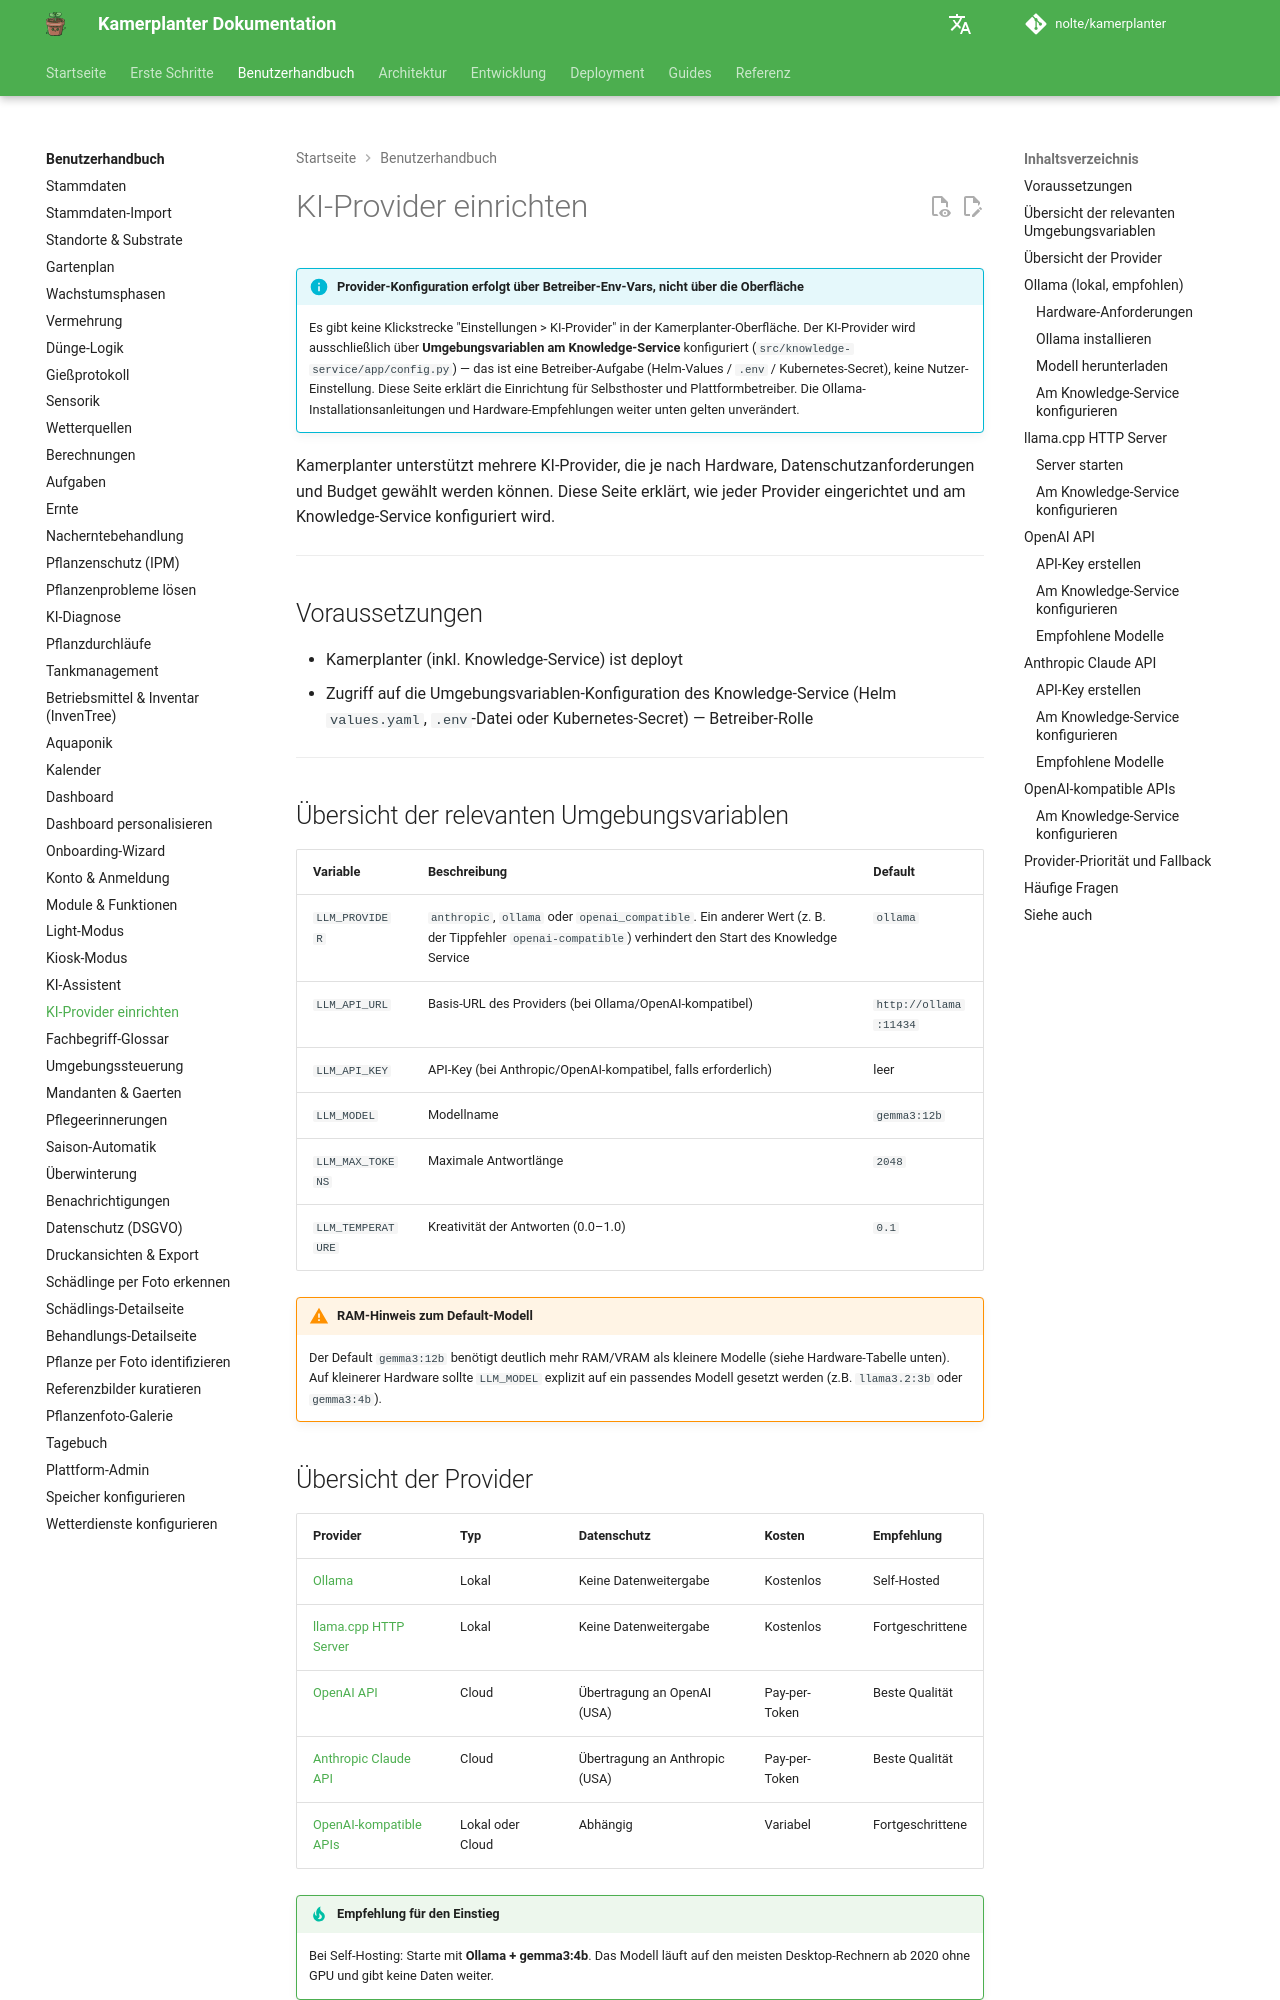

repository: nolte/kamerplanter · page: user-guide/ai-providers/index.html · generator: mkdocs

# KI-Provider einrichten

!!! info "Provider-Konfiguration erfolgt über Betreiber-Env-Vars, nicht über die Oberfläche"
    Es gibt keine Klickstrecke "Einstellungen > KI-Provider" in der Kamerplanter-Oberfläche. Der KI-Provider wird ausschließlich über **Umgebungsvariablen am Knowledge-Service** konfiguriert (`src/knowledge-service/app/config.py`) — das ist eine Betreiber-Aufgabe (Helm-Values / `.env` / Kubernetes-Secret), keine Nutzer-Einstellung. Diese Seite erklärt die Einrichtung für Selbsthoster und Plattformbetreiber. Die Ollama-Installationsanleitungen und Hardware-Empfehlungen weiter unten gelten unverändert.

Kamerplanter unterstützt mehrere KI-Provider, die je nach Hardware, Datenschutzanforderungen und Budget gewählt werden können. Diese Seite erklärt, wie jeder Provider eingerichtet und am Knowledge-Service konfiguriert wird.

---

## Voraussetzungen

- Kamerplanter (inkl. Knowledge-Service) ist deployt
- Zugriff auf die Umgebungsvariablen-Konfiguration des Knowledge-Service (Helm `values.yaml`, `.env`-Datei oder Kubernetes-Secret) — Betreiber-Rolle

---

## Übersicht der relevanten Umgebungsvariablen

| Variable | Beschreibung | Default |
|----------|-------------|---------|
| `LLM_PROVIDER` | `anthropic`, `ollama` oder `openai_compatible`. Ein anderer Wert (z. B. der Tippfehler `openai-compatible`) verhindert den Start des Knowledge Service | `ollama` |
| `LLM_API_URL` | Basis-URL des Providers (bei Ollama/OpenAI-kompatibel) | `http://ollama:11434` |
| `LLM_API_KEY` | API-Key (bei Anthropic/OpenAI-kompatibel, falls erforderlich) | leer |
| `LLM_MODEL` | Modellname | `gemma3:12b` |
| `LLM_MAX_TOKENS` | Maximale Antwortlänge | `2048` |
| `LLM_TEMPERATURE` | Kreativität der Antworten (0.0–1.0) | `0.1` |

!!! warning "RAM-Hinweis zum Default-Modell"
    Der Default `gemma3:12b` benötigt deutlich mehr RAM/VRAM als kleinere Modelle (siehe Hardware-Tabelle unten). Auf kleinerer Hardware sollte `LLM_MODEL` explizit auf ein passendes Modell gesetzt werden (z.B. `llama3.2:3b` oder `gemma3:4b`).

## Übersicht der Provider

| Provider | Typ | Datenschutz | Kosten | Empfehlung |
|----------|-----|-------------|--------|------------|
| [Ollama](#ollama-lokal-empfohlen) | Lokal | Keine Datenweitergabe | Kostenlos | Self-Hosted |
| [llama.cpp HTTP Server](#llamacpp-http-server) | Lokal | Keine Datenweitergabe | Kostenlos | Fortgeschrittene |
| [OpenAI API](#openai-api) | Cloud | Übertragung an OpenAI (USA) | Pay-per-Token | Beste Qualität |
| [Anthropic Claude API](#anthropic-claude-api) | Cloud | Übertragung an Anthropic (USA) | Pay-per-Token | Beste Qualität |
| [OpenAI-kompatible APIs](#openai-kompatible-apis) | Lokal oder Cloud | Abhängig | Variabel | Fortgeschrittene |

!!! tip "Empfehlung für den Einstieg"
    Bei Self-Hosting: Starte mit **Ollama + gemma3:4b**. Das Modell läuft auf den meisten Desktop-Rechnern ab 2020 ohne GPU und gibt keine Daten weiter.

---

## Ollama (lokal, empfohlen)

Ollama ist ein Programm, das Sprachmodelle lokal auf einem Rechner oder Server ausführt. Keine Daten verlassen das Netzwerk.
